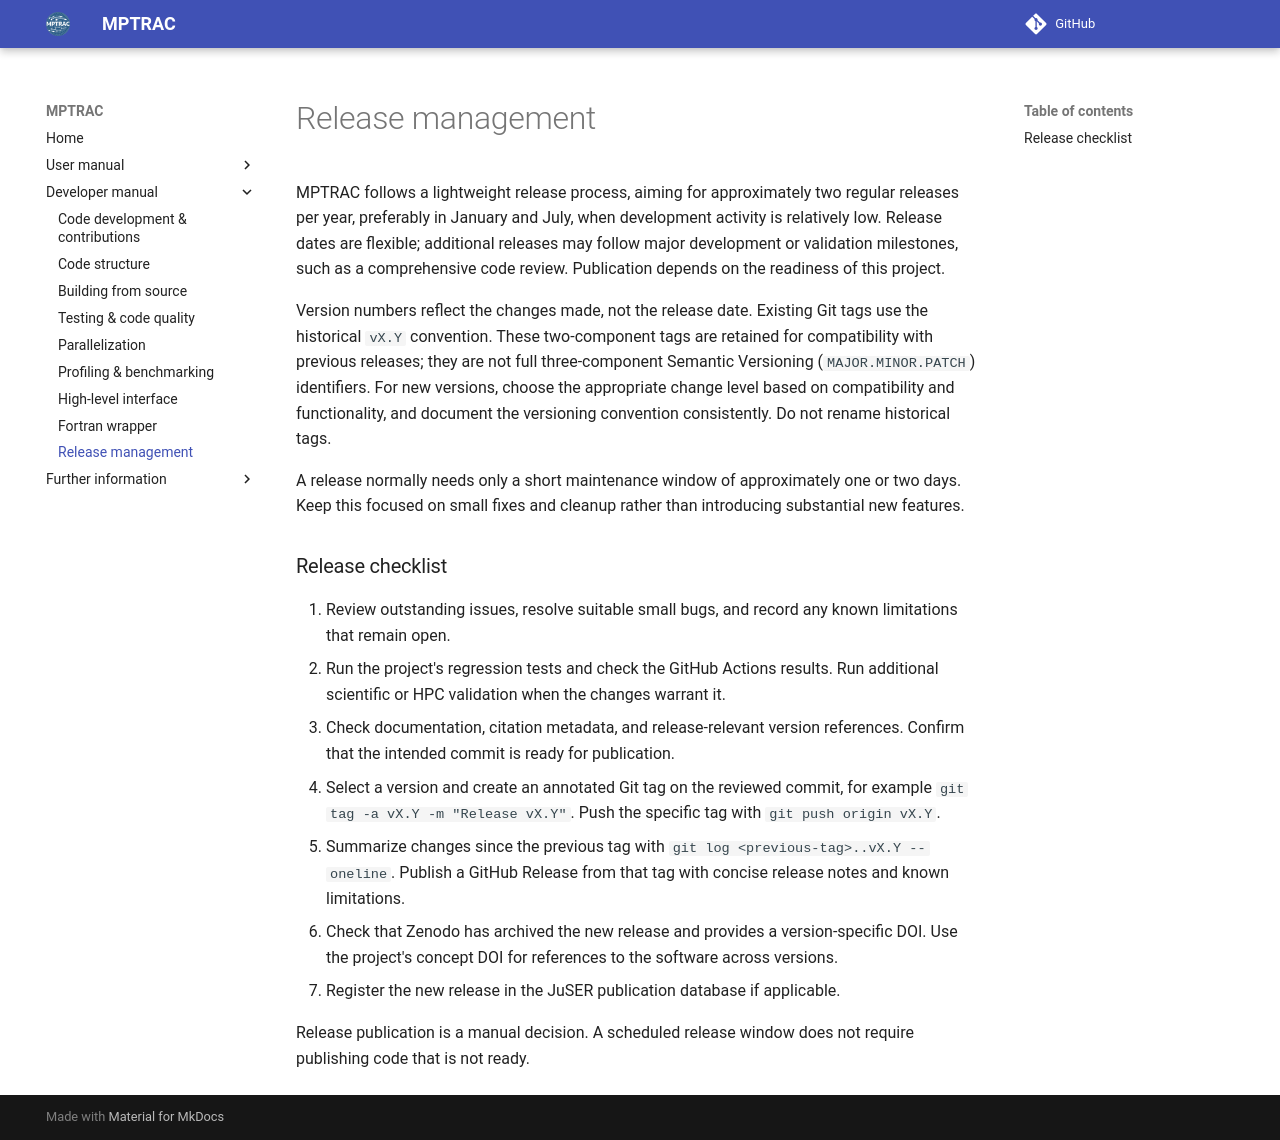

repository: slcs-jsc/mptrac · page: releases/index.html · generator: mkdocs

# Release management

MPTRAC follows a lightweight release process, aiming for approximately two
regular releases per year, preferably in January and July, when development
activity is relatively low. Release dates are flexible; additional releases
may follow major development or validation milestones, such as a comprehensive
code review. Publication depends on the readiness of this project.

Version numbers reflect the changes made, not the release date. Existing
Git tags use the historical `vX.Y` convention. These two-component tags
are retained for compatibility with previous releases; they are not full
three-component Semantic Versioning (`MAJOR.MINOR.PATCH`) identifiers.
For new versions, choose the appropriate change level based on compatibility
and functionality, and document the versioning convention consistently.
Do not rename historical tags.

A release normally needs only a short maintenance window of approximately
one or two days. Keep this focused on small fixes and cleanup rather than
introducing substantial new features.

### Release checklist

1. Review outstanding issues, resolve suitable small bugs, and record any
   known limitations that remain open.
2. Run the project's regression tests and check the GitHub Actions results.
   Run additional scientific or HPC validation when the changes warrant it.
3. Check documentation, citation metadata, and release-relevant version
   references. Confirm that the intended commit is ready for publication.
4. Select a version and create an annotated Git tag on the reviewed commit,
   for example `git tag -a vX.Y -m "Release vX.Y"`. Push the specific tag
   with `git push origin vX.Y`.
5. Summarize changes since the previous tag with
   `git log <previous-tag>..vX.Y --oneline`. Publish a GitHub Release
   from that tag with concise release notes and known limitations.
6. Check that Zenodo has archived the new release and provides a
   version-specific DOI. Use the project's concept DOI for references to
   the software across versions.
7. Register the new release in the JuSER publication database if applicable.

Release publication is a manual decision. A scheduled release window does
not require publishing code that is not ready.
